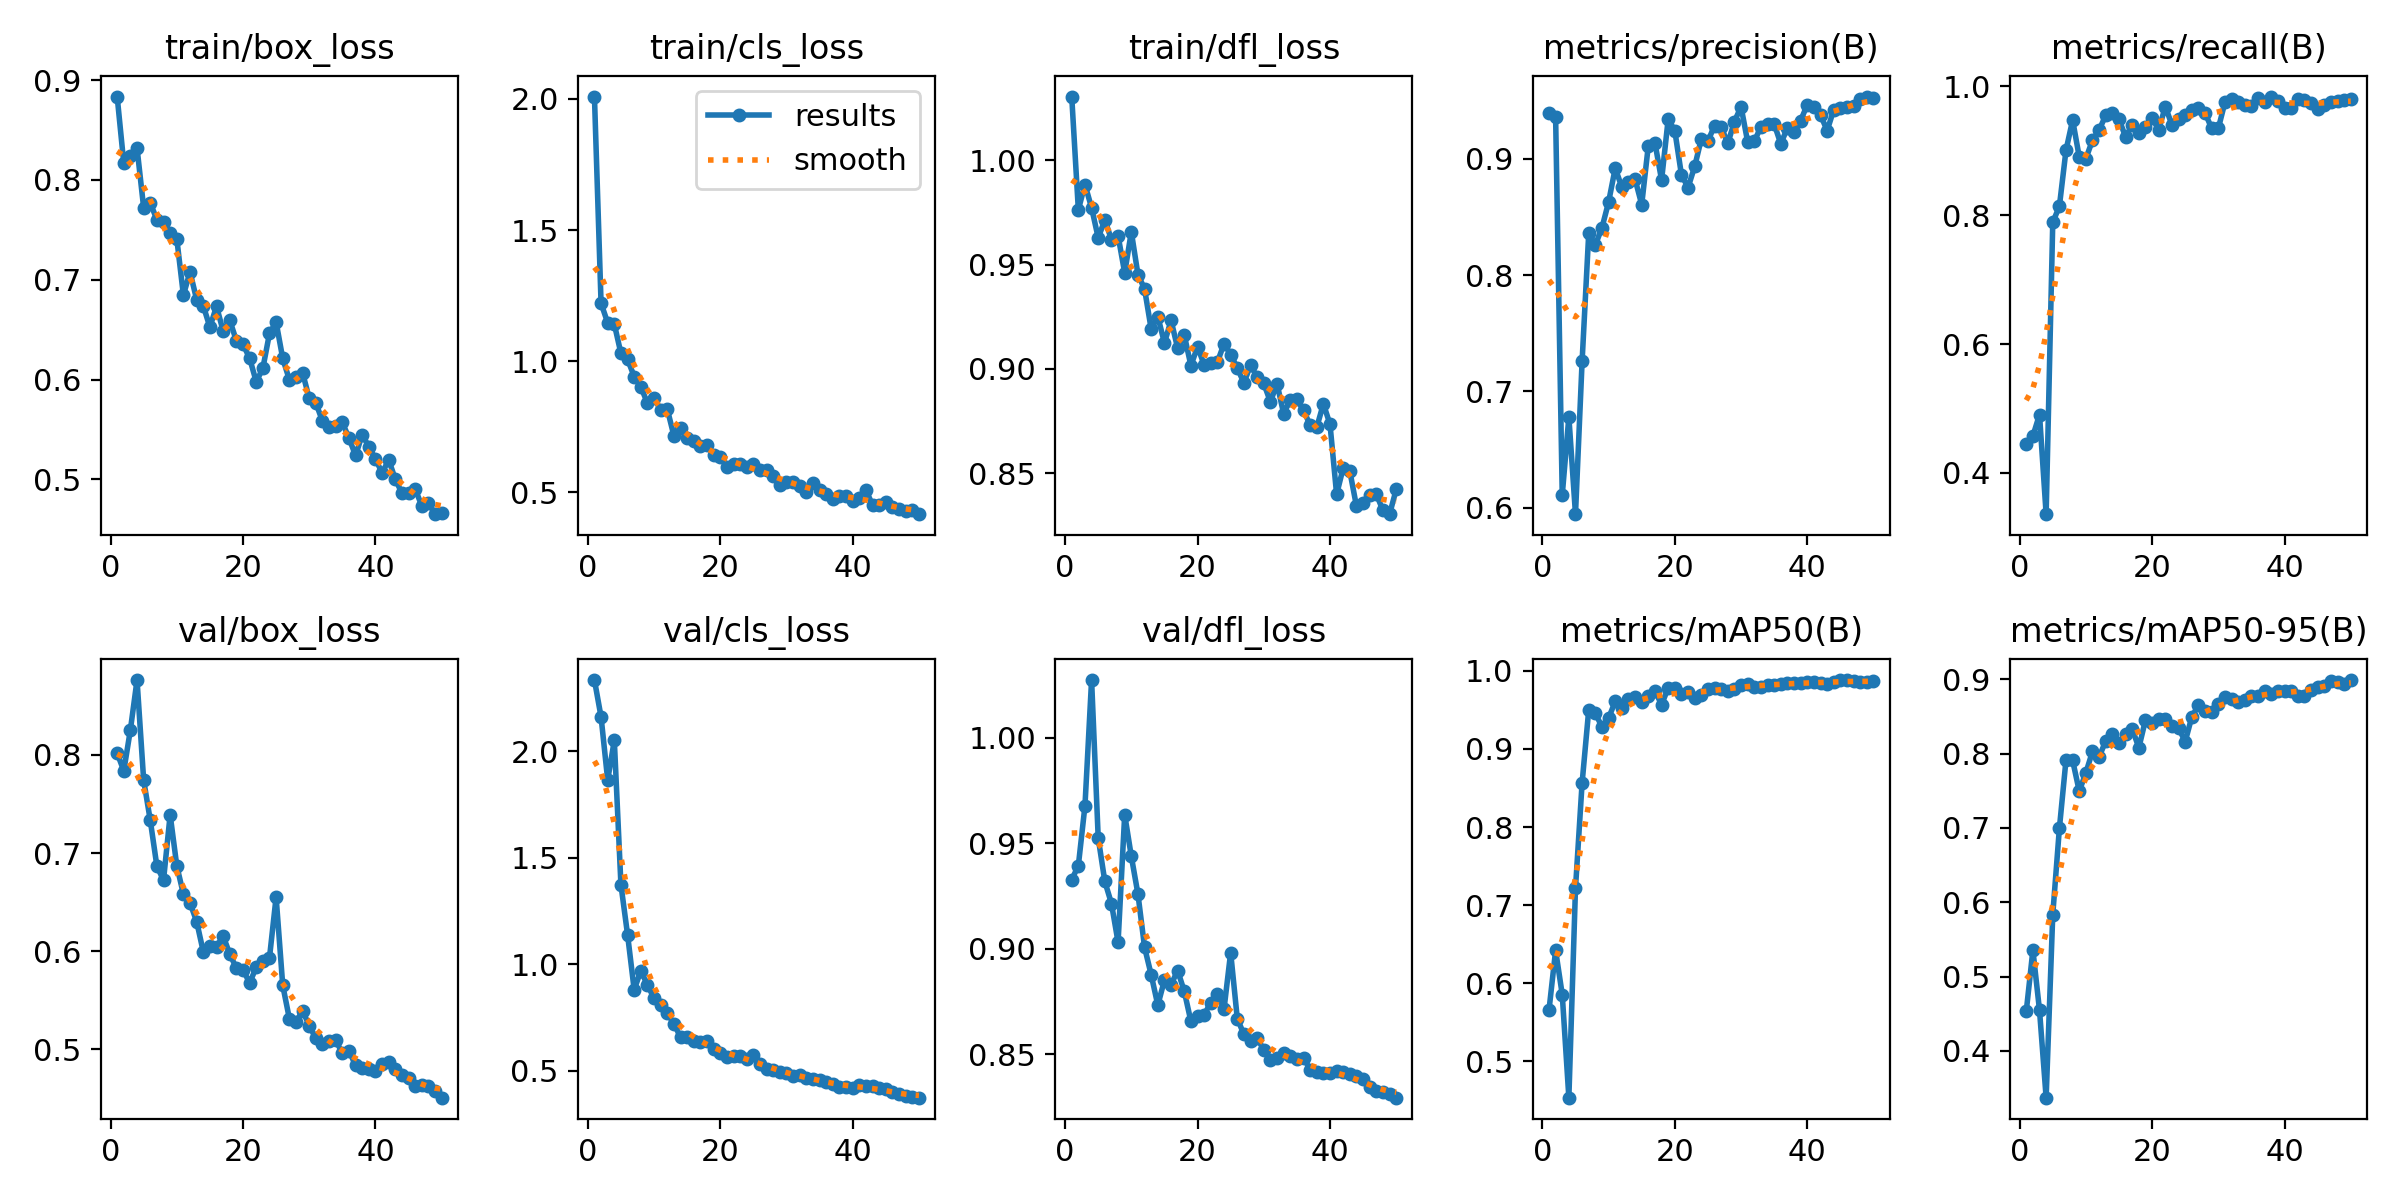

Source data for this figure (header and first rows):
epoch, time, train/box_loss, train/cls_loss, train/dfl_loss, metrics/precision(B), metrics/recall(B), metrics/mAP50(B), metrics/mAP50-95(B), val/box_loss, val/cls_loss, val/dfl_loss, lr/pg0, lr/pg1, lr/pg2
1, 40.43, 0.8835, 2.009, 1.031, 0.9395, 0.4446, 0.5655, 0.4534, 0.8018, 2.334, 0.9328, 0.00046, 0.00046, 0.00046
2, 80.44, 0.8166, 1.221, 0.9763, 0.936, 0.4573, 0.6421, 0.5356, 0.7837, 2.161, 0.9395, 0.0009214, 0.0009214, 0.0009214
3, 119, 0.8245, 1.146, 0.9884, 0.6109, 0.4905, 0.5856, 0.4547, 0.8256, 1.865, 0.9679, 0.001364, 0.001364, 0.001364
4, 152.9, 0.832, 1.141, 0.9773, 0.6781, 0.3359, 0.4535, 0.3372, 0.8761, 2.051, 1.027, 0.001787, 0.001787, 0.001787
5, 187.7, 0.7721, 1.029, 0.9629, 0.5944, 0.7891, 0.7216, 0.5834, 0.7743, 1.373, 0.9527, 0.001842, 0.001842, 0.001842
6, 223, 0.7771, 1.007, 0.9714, 0.7259, 0.8139, 0.8564, 0.6993, 0.7332, 1.139, 0.932, 0.001802, 0.001802, 0.001802
7, 258.2, 0.76, 0.9408, 0.962, 0.836, 0.901, 0.95, 0.7914, 0.6865, 0.8808, 0.9215, 0.001762, 0.001762, 0.001762
8, 294.9, 0.7577, 0.9017, 0.9639, 0.8259, 0.9479, 0.9455, 0.7909, 0.6725, 0.9689, 0.9032, 0.001723, 0.001723, 0.001723
9, 332.8, 0.7471, 0.84, 0.946, 0.8408, 0.8906, 0.9283, 0.7495, 0.739, 0.9038, 0.9636, 0.001683, 0.001683, 0.001683
10, 369.8, 0.7412, 0.861, 0.9657, 0.8628, 0.888, 0.9394, 0.7742, 0.6871, 0.8402, 0.9439, 0.001644, 0.001644, 0.001644
11, 405.4, 0.6846, 0.8127, 0.9452, 0.8919, 0.9167, 0.9609, 0.803, 0.6582, 0.8069, 0.926, 0.001604, 0.001604, 0.001604
12, 440.6, 0.7079, 0.8166, 0.9383, 0.8756, 0.9323, 0.9522, 0.7955, 0.6493, 0.7695, 0.9008, 0.001564, 0.001564, 0.001564
13, 477.4, 0.6801, 0.7147, 0.919, 0.8801, 0.9554, 0.9643, 0.817, 0.6303, 0.7217, 0.8878, 0.001525, 0.001525, 0.001525
14, 513.2, 0.674, 0.7434, 0.9251, 0.8823, 0.9583, 0.9669, 0.8265, 0.5996, 0.6571, 0.8733, 0.001485, 0.001485, 0.001485
15, 547.6, 0.6524, 0.7054, 0.9124, 0.8607, 0.9491, 0.9598, 0.8141, 0.6057, 0.6586, 0.8852, 0.001446, 0.001446, 0.001446
16, 583.6, 0.6733, 0.6964, 0.9232, 0.9114, 0.9219, 0.9676, 0.8258, 0.6045, 0.6399, 0.8831, 0.001406, 0.001406, 0.001406
17, 623.5, 0.6486, 0.6745, 0.9099, 0.9137, 0.9401, 0.9744, 0.833, 0.6156, 0.6362, 0.8898, 0.001366, 0.001366, 0.001366
18, 663.9, 0.6595, 0.6799, 0.9161, 0.8818, 0.9271, 0.9567, 0.8079, 0.5973, 0.6398, 0.8799, 0.001327, 0.001327, 0.001327
19, 701.7, 0.6388, 0.6423, 0.9015, 0.9342, 0.9375, 0.9783, 0.8451, 0.5828, 0.6005, 0.8657, 0.001287, 0.001287, 0.001287
20, 737.5, 0.6353, 0.6331, 0.9106, 0.9241, 0.9509, 0.9779, 0.8418, 0.5811, 0.5823, 0.8681, 0.001248, 0.001248, 0.001248
21, 772.8, 0.6214, 0.5972, 0.9019, 0.8862, 0.933, 0.9709, 0.8465, 0.5678, 0.5666, 0.8688, 0.001208, 0.001208, 0.001208
22, 808, 0.5977, 0.6081, 0.9026, 0.8753, 0.9689, 0.9734, 0.8472, 0.5837, 0.5708, 0.8746, 0.001168, 0.001168, 0.001168
23, 844, 0.6113, 0.6062, 0.9032, 0.8934, 0.9401, 0.9652, 0.8366, 0.5902, 0.5681, 0.8788, 0.001129, 0.001129, 0.001129
24, 881.3, 0.6462, 0.5951, 0.912, 0.9171, 0.9503, 0.9686, 0.8342, 0.5934, 0.5534, 0.8716, 0.001089, 0.001089, 0.001089
25, 921.1, 0.6575, 0.6058, 0.9069, 0.9152, 0.9555, 0.9764, 0.8161, 0.6551, 0.5765, 0.8983, 0.00105, 0.00105, 0.00105
26, 961, 0.6211, 0.5838, 0.9004, 0.9286, 0.9635, 0.9781, 0.8495, 0.5653, 0.5326, 0.867, 0.00101, 0.00101, 0.00101
27, 1001, 0.5998, 0.5835, 0.8932, 0.9275, 0.9664, 0.9769, 0.8651, 0.5314, 0.5101, 0.8595, 0.0009704, 0.0009704, 0.0009704
28, 1035, 0.6028, 0.5622, 0.9017, 0.9132, 0.9589, 0.974, 0.8579, 0.528, 0.5024, 0.8564, 0.0009308, 0.0009308, 0.0009308
29, 1071, 0.6068, 0.5284, 0.8961, 0.932, 0.9349, 0.9765, 0.8563, 0.5394, 0.4932, 0.8576, 0.0008912, 0.0008912, 0.0008912
30, 1109, 0.5811, 0.5372, 0.893, 0.9448, 0.9349, 0.9821, 0.8662, 0.5243, 0.49, 0.8523, 0.0008516, 0.0008516, 0.0008516
31, 1148, 0.5766, 0.5382, 0.8841, 0.9145, 0.9756, 0.9837, 0.8758, 0.5112, 0.4763, 0.8473, 0.000812, 0.000812, 0.000812
32, 1188, 0.5583, 0.5221, 0.8929, 0.9149, 0.9805, 0.9796, 0.8738, 0.5054, 0.4786, 0.8484, 0.0007724, 0.0007724, 0.0007724
33, 1231, 0.5527, 0.4992, 0.8785, 0.9277, 0.9766, 0.9792, 0.8694, 0.509, 0.4681, 0.8505, 0.0007328, 0.0007328, 0.0007328
34, 1271, 0.5534, 0.5333, 0.885, 0.9303, 0.9714, 0.9818, 0.8721, 0.5092, 0.4621, 0.8492, 0.0006932, 0.0006932, 0.0006932
35, 1307, 0.557, 0.5088, 0.8856, 0.93, 0.9693, 0.9817, 0.8769, 0.4965, 0.4556, 0.8479, 0.0006536, 0.0006536, 0.0006536
36, 1344, 0.5413, 0.4937, 0.88, 0.9129, 0.9825, 0.9836, 0.8777, 0.4988, 0.4493, 0.8485, 0.000614, 0.000614, 0.000614
37, 1380, 0.5239, 0.4732, 0.873, 0.9266, 0.9766, 0.9844, 0.8847, 0.4837, 0.4405, 0.8428, 0.0005744, 0.0005744, 0.0005744
38, 1416, 0.5447, 0.4853, 0.8719, 0.9233, 0.9844, 0.9838, 0.8804, 0.4811, 0.4224, 0.8418, 0.0005348, 0.0005348, 0.0005348
39, 1450, 0.5327, 0.4843, 0.8832, 0.9329, 0.9769, 0.984, 0.884, 0.48, 0.4225, 0.8414, 0.0004952, 0.0004952, 0.0004952
40, 1484, 0.5206, 0.4654, 0.8734, 0.9465, 0.9668, 0.9853, 0.8838, 0.4776, 0.4172, 0.8414, 0.0004556, 0.0004556, 0.0004556
41, 1519, 0.5064, 0.4793, 0.8397, 0.9446, 0.9661, 0.9858, 0.8843, 0.485, 0.4314, 0.8421, 0.000416, 0.000416, 0.000416
42, 1556, 0.5195, 0.5079, 0.8526, 0.9377, 0.9807, 0.984, 0.8781, 0.4876, 0.4267, 0.8416, 0.0003764, 0.0003764, 0.0003764
43, 1591, 0.5, 0.4502, 0.8508, 0.9243, 0.9792, 0.9831, 0.8778, 0.4802, 0.4277, 0.8407, 0.0003368, 0.0003368, 0.0003368
44, 1626, 0.4861, 0.4506, 0.834, 0.9422, 0.974, 0.9853, 0.8849, 0.474, 0.4175, 0.8398, 0.0002972, 0.0002972, 0.0002972
45, 1662, 0.4861, 0.4604, 0.8356, 0.9439, 0.9644, 0.9877, 0.8896, 0.4708, 0.4129, 0.8382, 0.0002576, 0.0002576, 0.0002576
46, 1697, 0.4903, 0.4414, 0.8393, 0.9445, 0.9714, 0.9882, 0.8916, 0.4628, 0.4002, 0.8344, 0.000218, 0.000218, 0.000218
47, 1732, 0.4734, 0.4339, 0.8398, 0.9455, 0.9766, 0.9873, 0.8975, 0.4641, 0.3893, 0.8326, 0.0001784, 0.0001784, 0.0001784
48, 1768, 0.4764, 0.4299, 0.832, 0.9518, 0.9776, 0.9863, 0.8956, 0.4628, 0.382, 0.832, 0.0001388, 0.0001388, 0.0001388
49, 1803, 0.4651, 0.4312, 0.8303, 0.9535, 0.9792, 0.986, 0.894, 0.4572, 0.3767, 0.831, 9.92e-05, 9.92e-05, 9.92e-05
50, 1836, 0.4667, 0.4159, 0.8422, 0.9519, 0.9802, 0.9864, 0.8989, 0.4509, 0.374, 0.8295, 5.96e-05, 5.96e-05, 5.96e-05
